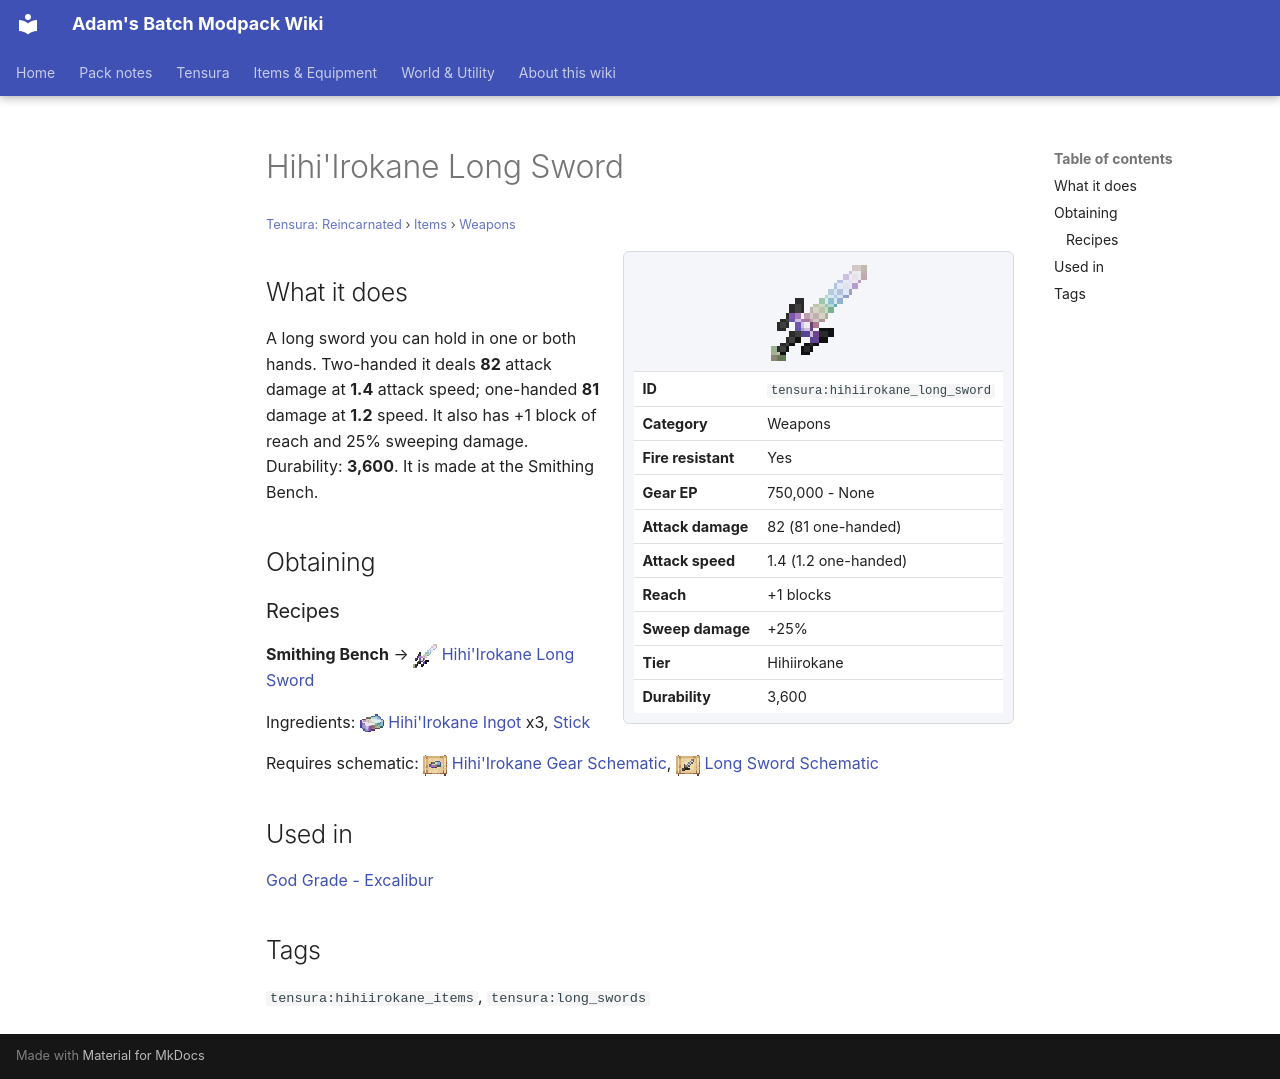

repository: Proteus-Nell/Adams-Batch-MC-Modpack-Wiki · page: tensura-reincarnated/items/weapons/hihiirokane-long-sword/index.html · generator: mkdocs

# Hihi'Irokane Long Sword

<small>[Tensura: Reincarnated](../../index.md) &rsaquo; [Items](../index.md) &rsaquo; [Weapons](index.md)</small>

<div class="infobox" markdown>

![Hihi'Irokane Long Sword](../../../assets/icons/tensura/item/hihiirokane_long_sword.png)

| | |
|---|---|
| **ID** | `tensura:hihiirokane_long_sword` |
| **Category** | Weapons |
| **Fire resistant** | Yes |
| **Gear EP** | 750,000 - None |
| **Attack damage** | 82 (81 one-handed) |
| **Attack speed** | 1.4 (1.2 one-handed) |
| **Reach** | +1 blocks |
| **Sweep damage** | +25% |
| **Tier** | Hihiirokane |
| **Durability** | 3,600 |

</div>

## What it does

A long sword you can hold in one or both hands. Two-handed it deals **82** attack damage at **1.4** attack speed; one-handed **81** damage at **1.2** speed. It also has +1 block of reach and 25% sweeping damage. Durability: **3,600**. It is made at the Smithing Bench.

## Obtaining

### Recipes

**Smithing Bench** &rarr; ![](../../../assets/icons/tensura/item/hihiirokane_long_sword.png) [Hihi'Irokane Long Sword](hihiirokane-long-sword.md)

Ingredients: ![](../../../assets/icons/tensura/item/hihiirokane_ingot.png) [Hihi'Irokane Ingot](../materials/hihiirokane-ingot.md) x3,  [Stick](https://minecraft.wiki/w/Stick)

Requires schematic: ![](../../../assets/icons/tensura/item/hihiirokane_gear_schematic.png) [Hihi'Irokane Gear Schematic](../schematics/hihiirokane-gear-schematic.md), ![](../../../assets/icons/tensura/item/long_sword_schematic.png) [Long Sword Schematic](../schematics/long-sword-schematic.md)

## Used in

[God Grade - Excalibur](../../../tr-nightmares/items/weapons/excalibur.md)

## Tags

`tensura:hihiirokane_items`, `tensura:long_swords`
